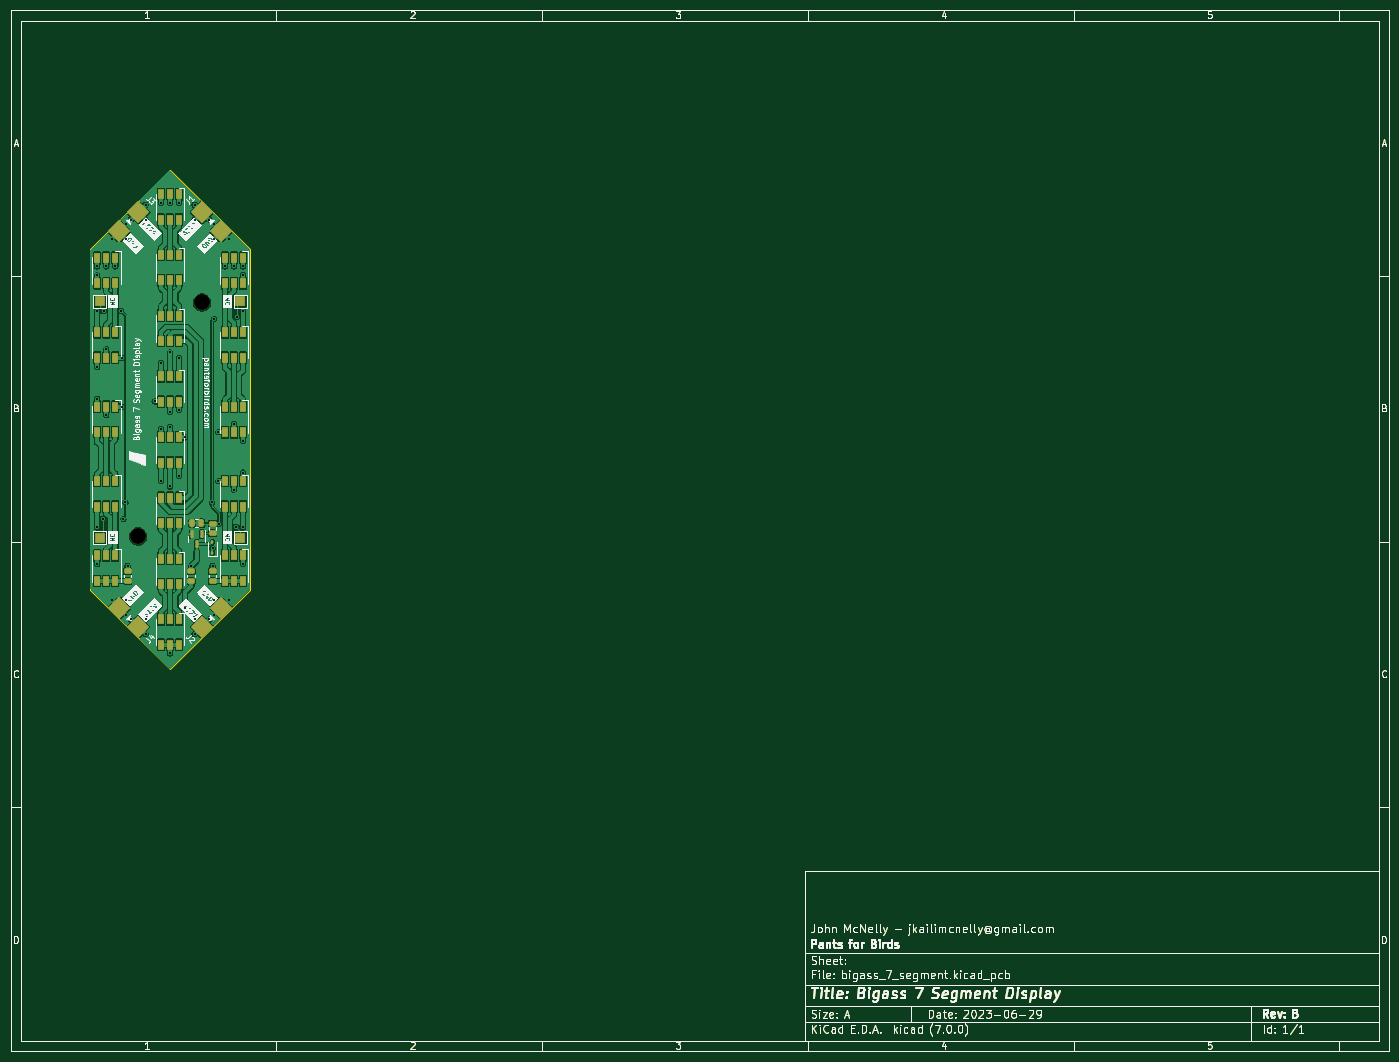
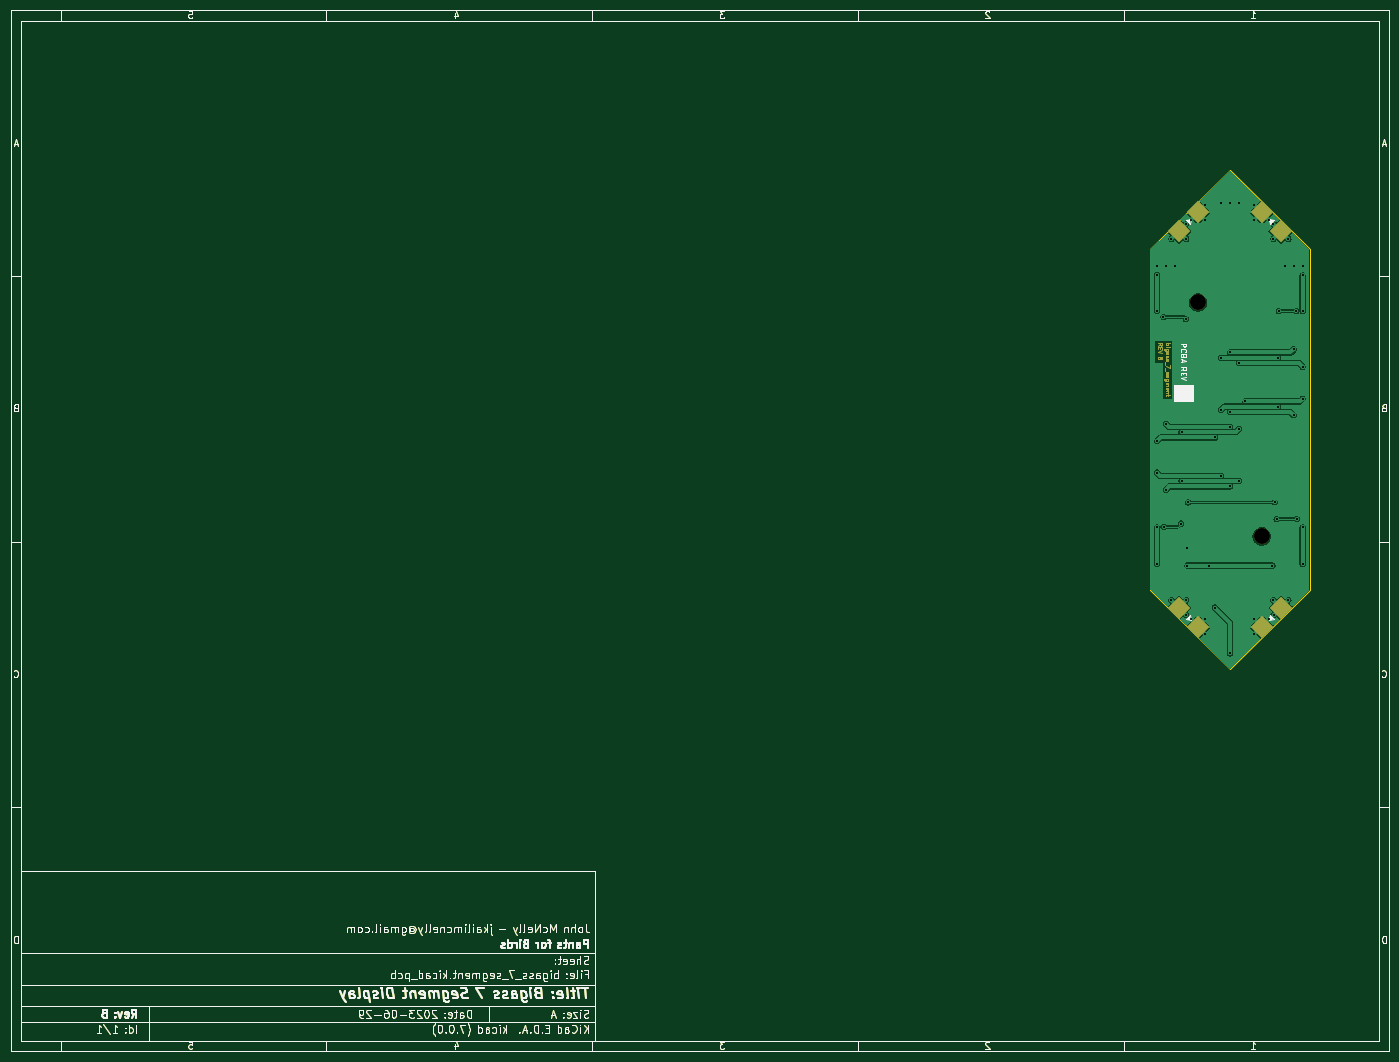
Circuit board: 10 layer files. Board 259.4 x 195.9 mm.
- bottom_copper: bigass_7_segment-B_Cu.gbr (195153 bytes)
- bottom_mask: bigass_7_segment-B_Mask.gbr (109214 bytes)
- paste: bigass_7_segment-B_Paste.gbr (98284 bytes)
- bottom_silk: bigass_7_segment-B_Silkscreen.gbr (102789 bytes)
- outline: bigass_7_segment-Edge_Cuts.gbr (98629 bytes)
- top_copper: bigass_7_segment-F_Cu.gbr (377612 bytes)
- top_mask: bigass_7_segment-F_Mask.gbr (104503 bytes)
- paste: bigass_7_segment-F_Paste.gbr (103353 bytes)
- top_silk: bigass_7_segment-F_Silkscreen.gbr (194474 bytes)
- drill: bigass_7_segment.drl (1601 bytes)

=== bottom_copper: bigass_7_segment-B_Cu.gbr (195153 bytes, source omitted) ===
=== bottom_mask: bigass_7_segment-B_Mask.gbr (109214 bytes, source omitted) ===
=== paste: bigass_7_segment-B_Paste.gbr (98284 bytes, source omitted) ===
=== bottom_silk: bigass_7_segment-B_Silkscreen.gbr (102789 bytes, source omitted) ===
=== outline: bigass_7_segment-Edge_Cuts.gbr (98629 bytes, source omitted) ===
=== top_copper: bigass_7_segment-F_Cu.gbr (377612 bytes, source omitted) ===
=== top_mask: bigass_7_segment-F_Mask.gbr (104503 bytes, source omitted) ===
=== paste: bigass_7_segment-F_Paste.gbr (103353 bytes, source omitted) ===
=== top_silk: bigass_7_segment-F_Silkscreen.gbr (194474 bytes, source omitted) ===
=== drill: bigass_7_segment.drl ===
M48
; DRILL file {KiCad (7.0.0)} date Thu Jun 29 13:30:26 2023
; FORMAT={-:-/ absolute / metric / decimal}
; #@! TF.CreationDate,2023-06-29T13:30:26-07:00
; #@! TF.GenerationSoftware,Kicad,Pcbnew,(7.0.0)
; #@! TF.FileFunction,MixedPlating,1,2
FMAT,2
METRIC
; #@! TA.AperFunction,Plated,PTH,ViaDrill
T1C0.400
; #@! TA.AperFunction,NonPlated,NPTH,ComponentDrill
T2C3.000
%
G90
G05
T1
X26.3Y-58.2
X26.3Y-59.9
X26.3Y-66.6
X26.3Y-77.1
X26.3Y-83.1
X26.3Y-107.3
X26.3Y-114.2
X27.4Y-105.7
X27.5Y-66.6
X28.0Y-58.2
X28.0Y-73.8
X28.0Y-86.2
X28.996Y-120.996
X29.0Y-53.0
X29.7Y-58.2
X30.8Y-66.6
X30.9Y-75.4
X30.9Y-84.6
X31.2Y-105.7
X31.6Y-102.6
X31.789Y-123.789
X31.793Y-50.207
X31.796Y-120.996
X31.8Y-53.0
X32.0Y-114.5
X32.596Y-124.596
X32.6Y-49.4
X35.396Y-124.596
X35.396Y-127.396
X35.4Y-46.6
X35.4Y-49.4
X37.1Y-83.6
X38.3Y-46.2
X38.3Y-76.4
X38.3Y-88.8
X38.3Y-98.6
X40.0Y-46.2
X40.0Y-74.4
X40.0Y-85.6
X40.0Y-88.4
X40.0Y-99.599
X40.0Y-131.0
X41.7Y-46.2
X41.7Y-75.4
X41.7Y-85.2
X41.7Y-97.6
X42.8Y-90.4
X42.85Y-122.4
X44.0Y-114.5
X44.604Y-46.604
X44.604Y-49.404
X44.604Y-124.596
X44.604Y-127.396
X47.404Y-49.404
X47.404Y-124.596
X47.875Y-102.6
X48.0Y-111.2
X48.0Y-114.5
X48.204Y-53.004
X48.204Y-120.996
X48.211Y-50.211
X48.211Y-123.789
X48.3Y-68.1
X49.1Y-89.4
X49.1Y-98.6
X49.2Y-106.6
X50.3Y-58.2
X51.004Y-53.004
X51.004Y-120.996
X52.0Y-58.2
X52.0Y-87.8
X52.0Y-100.2
X52.4Y-107.2
X52.5Y-67.7
X53.7Y-58.2
X53.7Y-59.8
X53.7Y-66.6
X53.7Y-91.1
X53.7Y-97.0
X53.7Y-107.3
X53.7Y-114.2
T2
X34.0Y-109.0
X46.0Y-65.0
T0
M30
